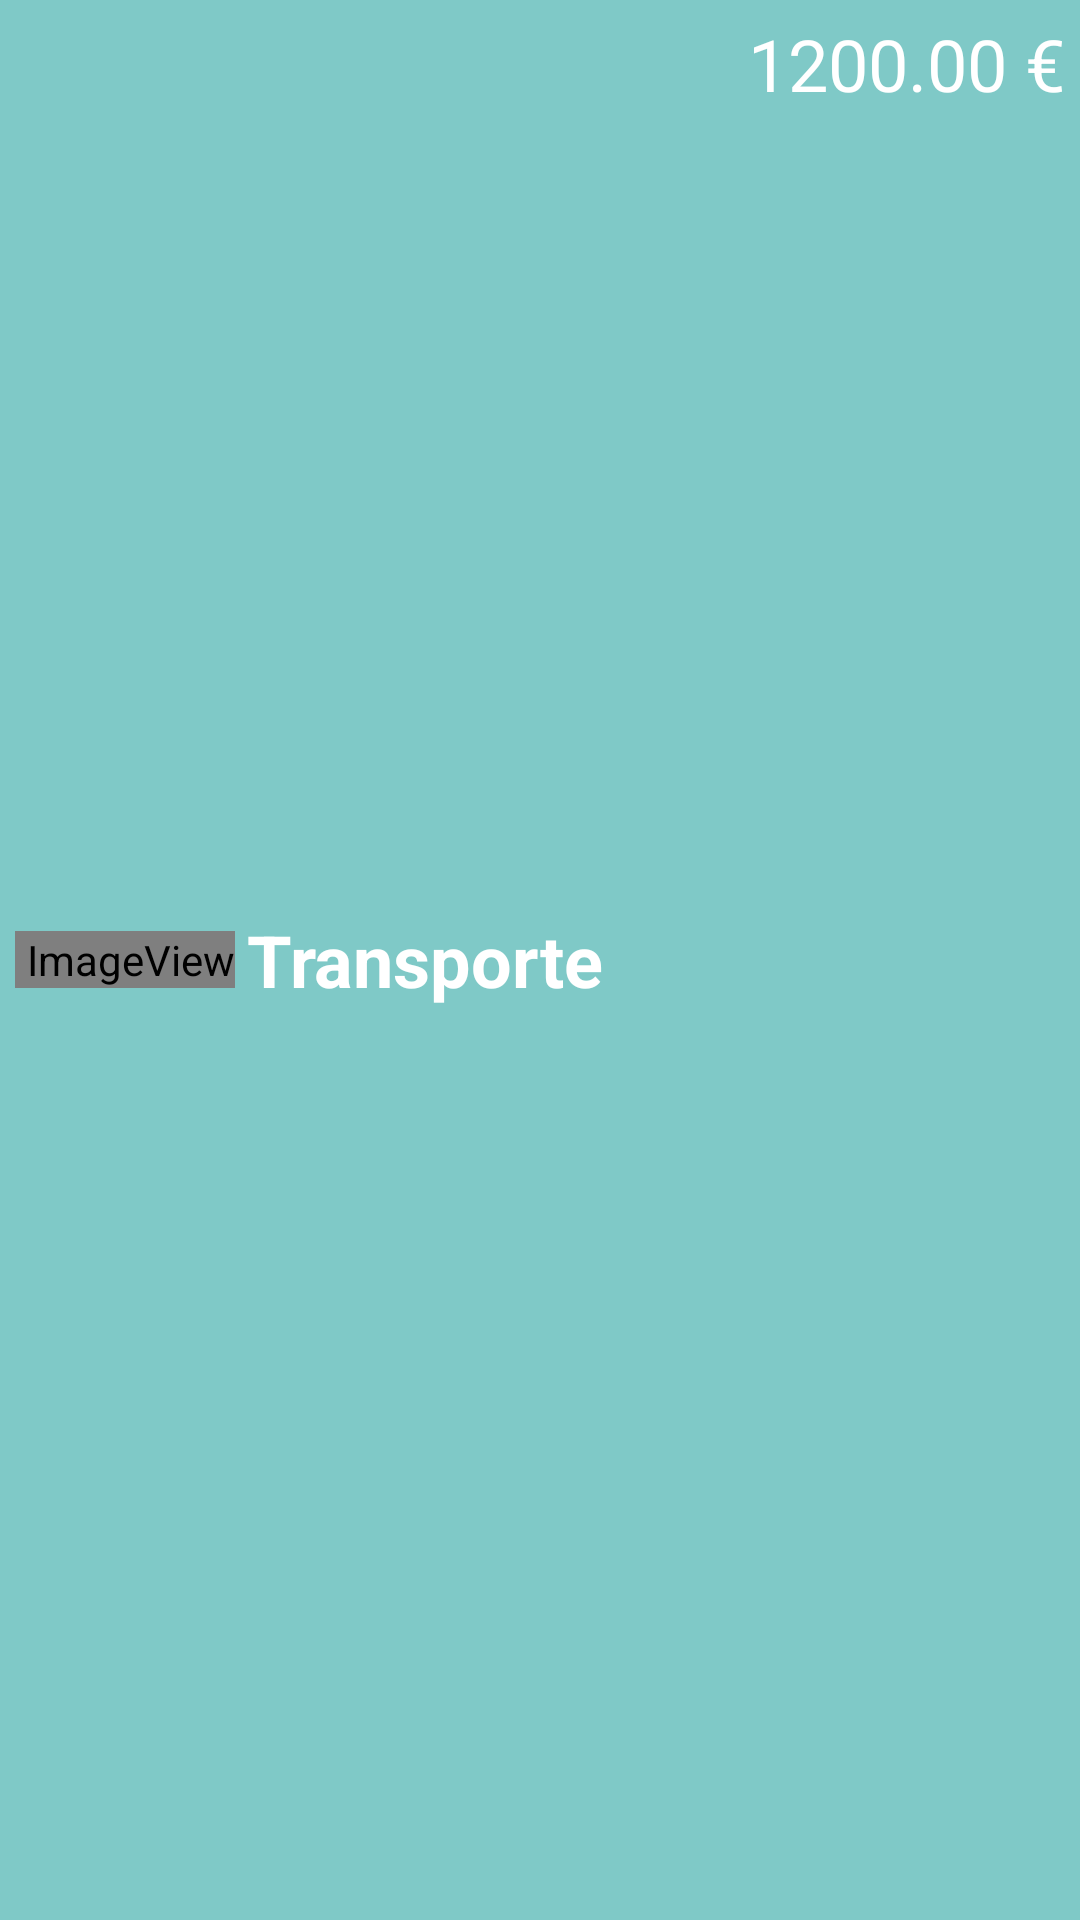

Reconstruct the res/layout file that produces this screen, plus the resources it refers to.
<!-- AndroidManifest.xml: application theme AppTheme -->
<!-- res/layout/card_header_renderer.xml -->
<?xml version="1.0" encoding="utf-8"?>
<RelativeLayout xmlns:android="http://schemas.android.com/apk/res/android"
    xmlns:app="http://schemas.android.com/apk/res-auto"
    android:id="@+id/card_title"
    android:layout_width="match_parent"
    android:layout_height="wrap_content"
    android:background="@color/colorPrimaryLight"
    android:layout_marginTop="@dimen/activity_horizontal_margin"
    android:layout_marginLeft="@dimen/activity_horizontal_margin"
    android:layout_marginRight="@dimen/activity_horizontal_margin"
    android:elevation="@dimen/cardview_default_elevation"
    android:padding="@dimen/card_view_padding_title">

    <ImageView
        android:id="@+id/iv_row_header_icon"
        app:srcCompat="@drawable/icon_transport"
        android:layout_width="wrap_content"
        android:layout_height="wrap_content"
        android:layout_alignParentLeft="true"
        android:layout_centerVertical="true"
        android:paddingLeft="4dp" />

    <TextView
        android:id="@+id/tv_row_item_name"
        android:layout_width="wrap_content"
        android:layout_height="wrap_content"
        android:layout_centerVertical="true"
        android:layout_toRightOf="@+id/iv_row_header_icon"
        android:paddingLeft="4dp"
        android:text="Transporte"
        android:textColor="@color/textColor"
        android:textSize="24sp"
        android:textStyle="bold" />

    <TextView
        android:id="@+id/tv_row_item_amount"
        android:layout_width="wrap_content"
        android:layout_height="wrap_content"
        android:layout_alignParentRight="true"
        android:paddingRight="0dp"
        android:text="1200.00 €"
        android:textColor="@color/textColor"
        android:textSize="24sp" />
</RelativeLayout>
<!-- resources referenced by this layout -->
<resources>
  <color name="colorPrimaryLight">#7fc9c7</color>
  <color name="textColor">#FFFFFF</color>
  <dimen name="activity_horizontal_margin">16dp</dimen>
  <dimen name="card_view_padding_title">5dp</dimen>
  <!-- drawable icon_transport (drawable) -->
  <?xml version="1.0" encoding="utf-8"?>
  <layer-list xmlns:android="http://schemas.android.com/apk/res/android">
      <item>
          <shape xmlns:android="http://schemas.android.com/apk/res/android" android:shape="oval" >
              <size android:width="24dp"
                  android:height="24dp"/>
              <stroke
                  android:width="3dp"
                  android:color="@color/icon_background_transport_color"/>
              <solid android:color="@color/icon_background_transport_color"/>
          </shape>
      </item>
      <item android:drawable="@drawable/bus"
          android:bottom="2dp"
          android:top="2dp"
          android:right="2dp"
          android:left="2dp"
          android:gravity="center"/>
  </layer-list>
  <style name="AppTheme" parent="Theme.AppCompat.Light.DarkActionBar">
          
          <item name="colorPrimary">@color/colorPrimary</item>
          <item name="colorPrimaryDark">@color/colorPrimaryDark</item>
          <item name="colorAccent">@color/colorAccent</item>
      </style>
  <!-- drawable bus (drawable) -->
  <vector xmlns:android="http://schemas.android.com/apk/res/android"
      android:height="@dimen/icon_size"
      android:width="@dimen/icon_size"
      android:viewportWidth="@dimen/icon_viewport_size"
      android:viewportHeight="@dimen/icon_viewport_size">
      <path android:fillColor="@color/iconColor" android:pathData="M18,11H6V6H18M16.5,17A1.5,1.5 0 0,1 15,15.5A1.5,1.5 0 0,1 16.5,14A1.5,1.5 0 0,1 18,15.5A1.5,1.5 0 0,1 16.5,17M7.5,17A1.5,1.5 0 0,1 6,15.5A1.5,1.5 0 0,1 7.5,14A1.5,1.5 0 0,1 9,15.5A1.5,1.5 0 0,1 7.5,17M4,16C4,16.88 4.39,17.67 5,18.22V20A1,1 0 0,0 6,21H7A1,1 0 0,0 8,20V19H16V20A1,1 0 0,0 17,21H18A1,1 0 0,0 19,20V18.22C19.61,17.67 20,16.88 20,16V6C20,2.5 16.42,2 12,2C7.58,2 4,2.5 4,6V16Z" />
  </vector>
  <color name="colorPrimary">#5AC3C1</color>
  <color name="colorPrimaryDark">#1D9090</color>
  <color name="colorAccent">#EF3131</color>
  <dimen name="icon_size">24dp</dimen>
  <color name="iconColor">#FFFFFF</color>
</resources>
